Run: headless pygame with SDL's dummy video driver; simulated clock (each Clock.tick advances the game by its frame time, no real sleeping); random seed 0; keys injected as events and as key.get_pressed() state; no mouse input.
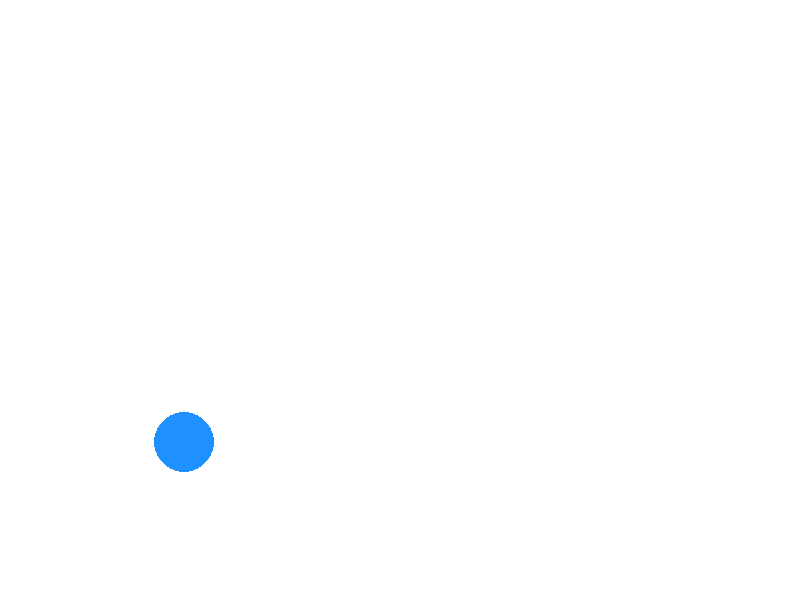
Frame 1 of 4 · flips 1–60 · no input
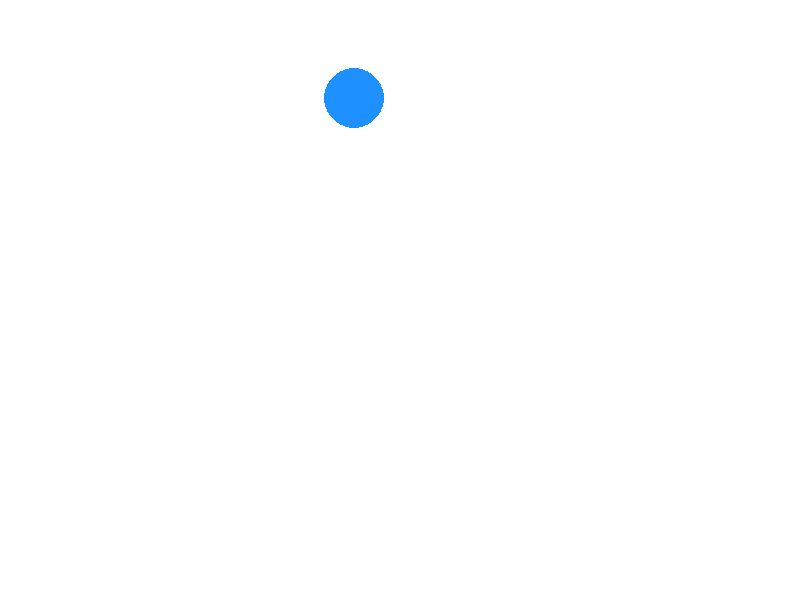
Frame 2 of 4 · flips 61–180 · tapped SPACE, RETURN · held RIGHT (→), D
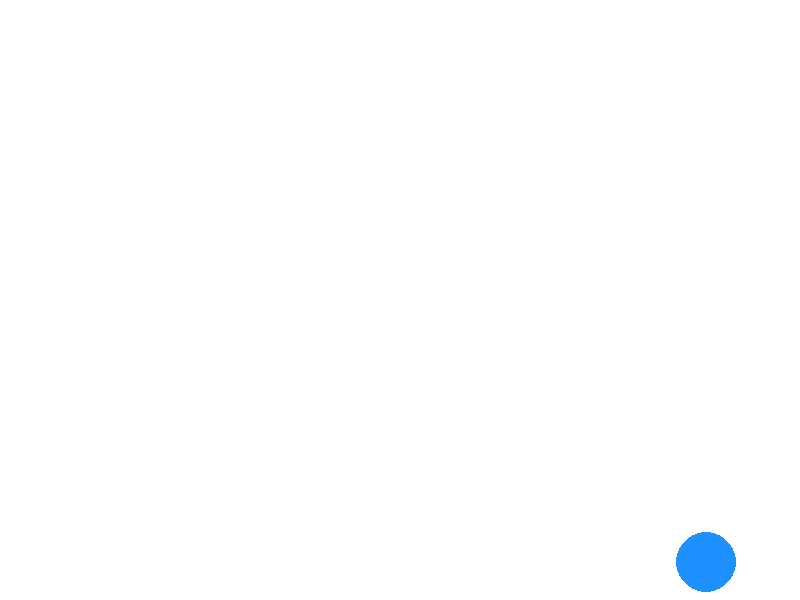
Frame 3 of 4 · flips 181–300 · held DOWN (↓), S
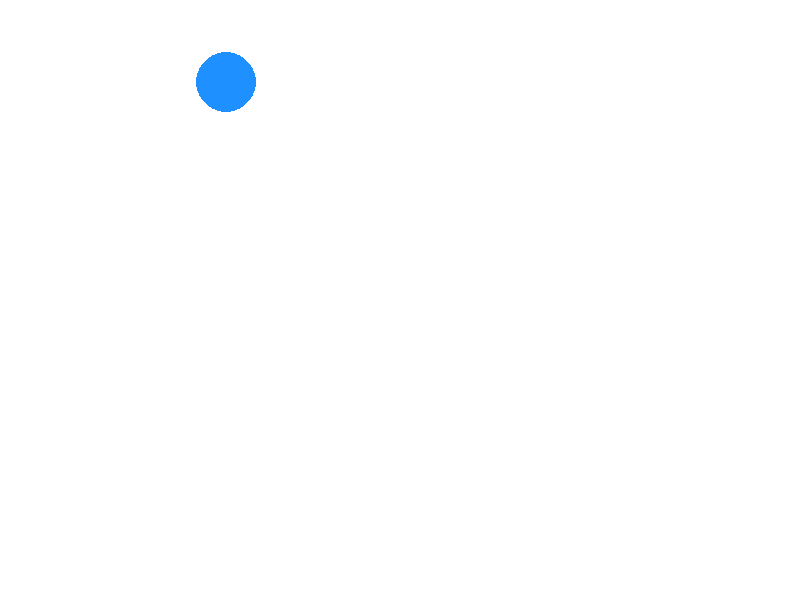
Frame 4 of 4 · flips 301–420 · held LEFT (←), A, UP (↑), W

The pygame program that drew these frames:

import pygame
import random
from typing import Tuple

# Constantes do jogo
LARGURA_TELA = 800
ALTURA_TELA = 600
RAIO_BOLA = 30
AZUL = (30, 144, 255)
BRANCO = (255, 255, 255)

class Bola:
    def __init__(self, x: int, y: int, vel_x: int, vel_y: int) -> None:
        self.x = x
        self.y = y
        self.vel_x = vel_x
        self.vel_y = vel_y
    
    def mover(self) -> None:
        # Movimento preliminar
        new_x = self.x + self.vel_x
        new_y = self.y + self.vel_y
        
        # Verifica e corrige os limites
        if new_x - RAIO_BOLA <= 0:
            new_x = RAIO_BOLA
            self.vel_x *= -1
        elif new_x + RAIO_BOLA >= LARGURA_TELA:
            new_x = LARGURA_TELA - RAIO_BOLA
            self.vel_x *= -1
            
        if new_y - RAIO_BOLA <= 0:
            new_y = RAIO_BOLA
            self.vel_y *= -1
        elif new_y + RAIO_BOLA >= ALTURA_TELA:
            new_y = ALTURA_TELA - RAIO_BOLA
            self.vel_y *= -1
        
        # Aplica as posições corrigidas
        self.x = new_x
        self.y = new_y
    
    def desenhar(self, tela: pygame.Surface) -> None:
        pygame.draw.circle(tela, AZUL, (self.x, self.y), RAIO_BOLA)

def criar_bola_aleatoria() -> Bola:
    x = random.randint(RAIO_BOLA, LARGURA_TELA - RAIO_BOLA)
    y = random.randint(RAIO_BOLA, ALTURA_TELA - RAIO_BOLA)
    vel_x = random.choice([-4, 4])
    vel_y = random.choice([-4, 4])
    return Bola(x, y, vel_x, vel_y)

def main():
    pygame.init()
    tela = pygame.display.set_mode((LARGURA_TELA, ALTURA_TELA))
    pygame.display.set_caption("🏀 Bola Maluca!")
    
    bola = criar_bola_aleatoria()
    relogio = pygame.time.Clock()
    
    rodando = True
    while rodando:
        for evento in pygame.event.get():
            if evento.type == pygame.QUIT:
                rodando = False
        
        bola.mover()
        
        tela.fill(BRANCO)
        bola.desenhar(tela)
        pygame.display.flip()
        
        relogio.tick(60)
    
    pygame.quit()

if __name__ == "__main__":
    main()
